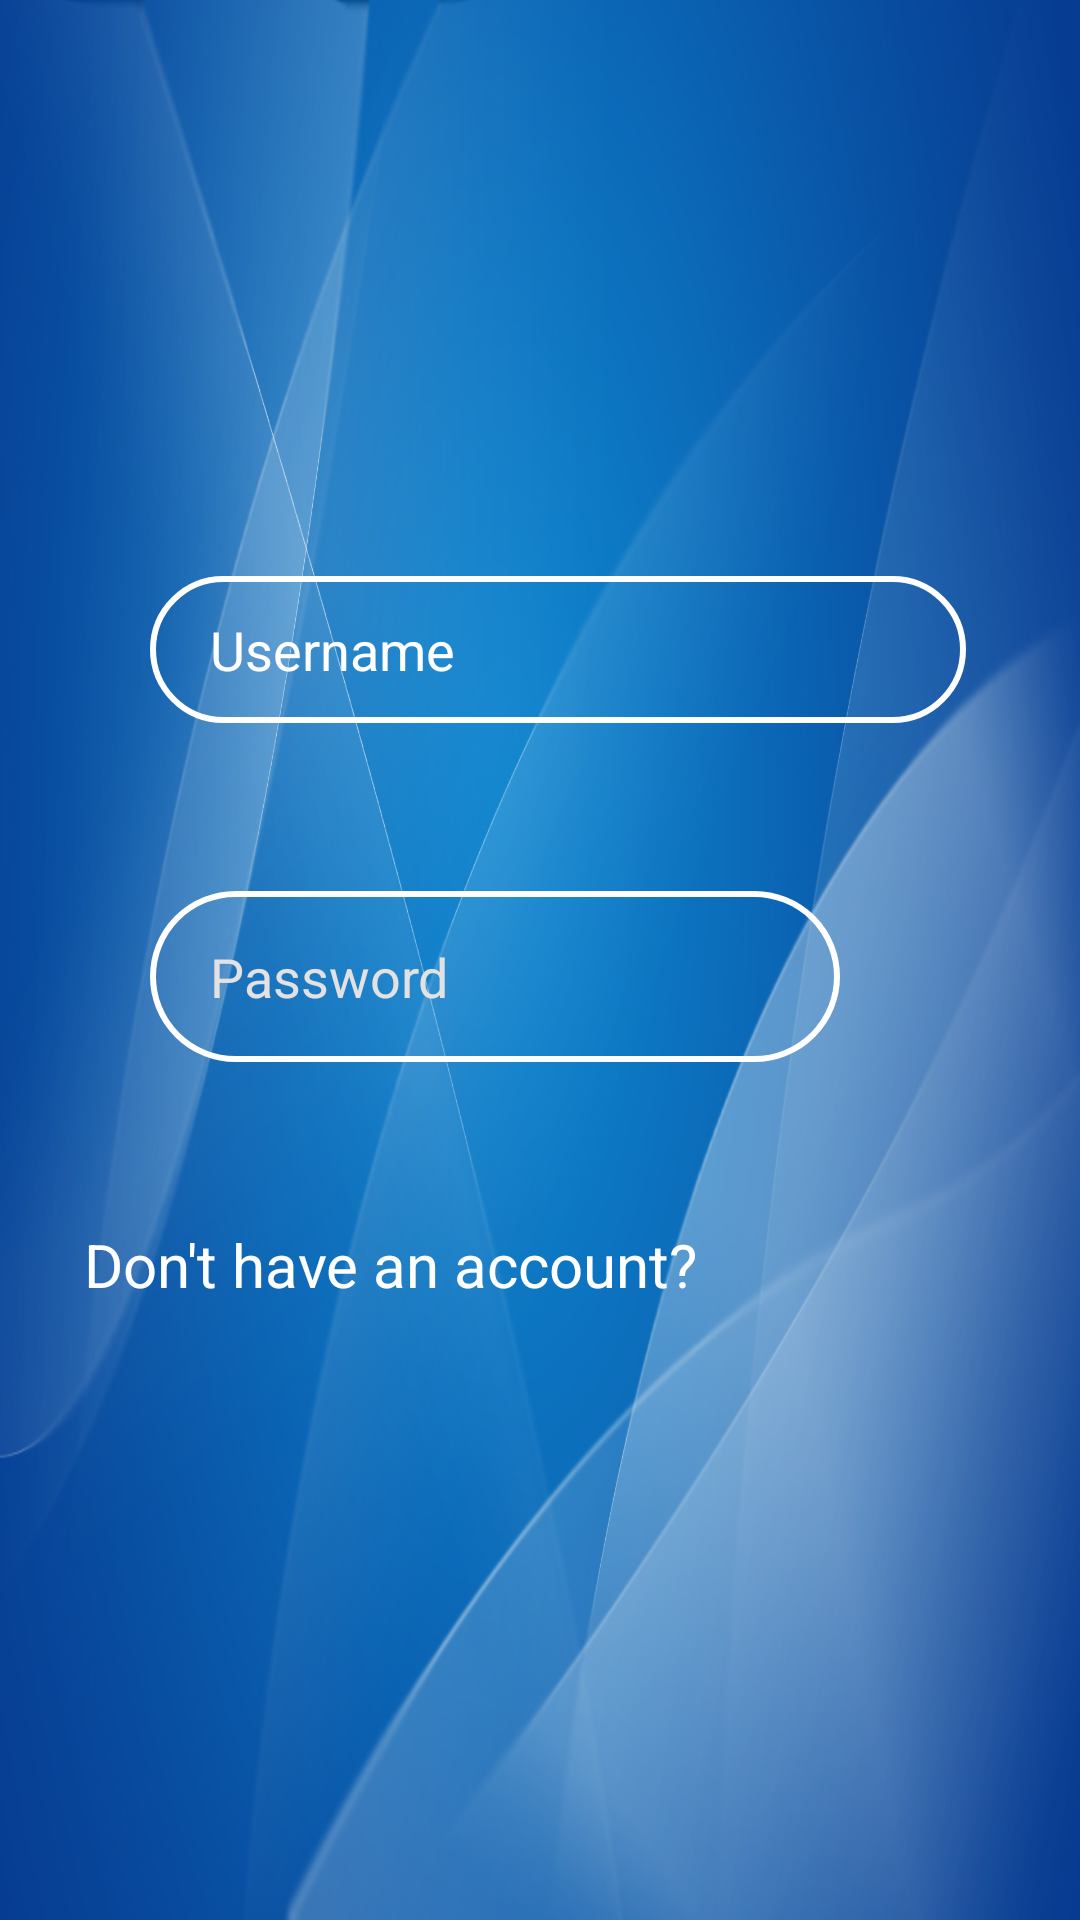

Layout XML and referenced resources for this Android screen:
<!-- AndroidManifest.xml: application theme Theme.BBCApp -->
<!-- res/layout/activity_login.xml -->
<?xml version="1.0" encoding="utf-8"?>
<androidx.constraintlayout.widget.ConstraintLayout xmlns:android="http://schemas.android.com/apk/res/android"
    xmlns:app="http://schemas.android.com/apk/res-auto"
    xmlns:tools="http://schemas.android.com/tools"
    android:layout_width="match_parent"
    android:layout_height="match_parent"
    android:background="@drawable/img_1"
    tools:context=".Login">

    <EditText
        android:id="@+id/Username"
        android:layout_width="272dp"
        android:layout_height="49dp"
        android:layout_marginStart="50dp"
        android:layout_marginTop="192dp"
        android:layout_marginEnd="126dp"
        android:autofillHints=""
        android:background="@drawable/input_bg"
        android:drawableStart="@drawable/ic_baseline_person_24"
        android:drawablePadding="10dp"
        android:ems="10"
        android:hint="@string/username"
        android:inputType="textPersonName"
        android:paddingLeft="20dp"
        android:paddingTop="10dp"
        android:paddingRight="10dp"
        android:paddingBottom="10dp"
        android:textColorHint="#FFFFFFFF"
        app:layout_constraintEnd_toEndOf="parent"
        app:layout_constraintHorizontal_bias="0.0"
        app:layout_constraintStart_toStartOf="parent"
        app:layout_constraintTop_toTopOf="parent" />


    <EditText
        android:id="@+id/editPassword"
        android:layout_width="230dp"
        android:layout_height="57dp"
        android:layout_marginStart="50dp"
        android:layout_marginTop="56dp"
        android:layout_marginEnd="149dp"
        android:background="@drawable/input_bg"
        android:drawableLeft="@drawable/ic_baseline_security_24"
        android:drawablePadding="10dp"
        android:ems="10"
        android:hint="Password"
        android:inputType="textPassword"
        android:paddingLeft="20dp"
        android:paddingTop="10dp"
        android:paddingRight="10dp"
        android:paddingBottom="10dp"
        android:textColorHint="#E3E1E1"
        app:layout_constraintEnd_toEndOf="parent"
        app:layout_constraintHorizontal_bias="0.0"
        app:layout_constraintStart_toStartOf="parent"
        app:layout_constraintTop_toBottomOf="@+id/Username" />

    <Button
        android:id="@+id/btnLogin"
        android:layout_width="106dp"
        android:layout_height="54dp"
        android:layout_marginStart="196dp"
        android:layout_marginTop="70dp"
        android:layout_marginEnd="113dp"
        android:layout_marginBottom="253dp"
        android:background="@drawable/login_bg"
        android:text="login"
        app:layout_constraintBottom_toBottomOf="parent"
        app:layout_constraintEnd_toEndOf="parent"
        app:layout_constraintHorizontal_bias="0.0"
        app:layout_constraintStart_toStartOf="parent"
        app:layout_constraintTop_toBottomOf="@+id/editPassword"
        app:layout_constraintVertical_bias="0.0" />

    <TextView
        android:id="@+id/textView"
        android:layout_width="330dp"
        android:layout_height="52dp"
        android:layout_marginStart="71dp"
        android:layout_marginTop="38dp"
        android:layout_marginEnd="139dp"
        android:layout_marginBottom="163dp"
        android:text="Don't have an account?"
        android:textColor="#FFFFFFFF"
        android:textSize="20sp"
        app:layout_constraintBottom_toBottomOf="parent"
        app:layout_constraintEnd_toEndOf="parent"
        app:layout_constraintHorizontal_bias="0.24"
        app:layout_constraintStart_toStartOf="parent"
        app:layout_constraintTop_toBottomOf="@+id/btnLogin"
        app:layout_constraintVertical_bias="0.0" />


</androidx.constraintlayout.widget.ConstraintLayout>
<!-- resources referenced by this layout -->
<resources>
  <!-- drawable img_1: png bitmap (drawable, 902923 bytes) -->
  <!-- drawable input_bg (drawable) -->
  <?xml version="1.0" encoding="utf-8"?>
  <shape xmlns:android="http://schemas.android.com/apk/res/android">
      <stroke android:color="#FFFFFFFF" android:width="2dp"/>
      <corners android:radius="45dp"/>
  
  
  
  </shape>
  <!-- drawable login_bg (drawable) -->
  <?xml version="1.0" encoding="utf-8"?>
  <shape xmlns:android="http://schemas.android.com/apk/res/android">
  <solid android:color="#FFFFFFFF"/>
      <corners android:radius="45dp"/>
  </shape>
  <string name="username">Username</string>
  <style name="Theme.BBCApp" parent="Theme.MaterialComponents.DayNight.NoActionBar">
          
          <item name="colorPrimary">@color/purple_500</item>
          <item name="colorPrimaryVariant">@color/purple_700</item>
          <item name="colorOnPrimary">@color/white</item>
          
          <item name="colorSecondary">@color/teal_200</item>
          <item name="colorSecondaryVariant">@color/teal_700</item>
          <item name="colorOnSecondary">@color/black</item>
          
          <item name="android:statusBarColor" tools:targetApi="l">?attr/colorPrimaryVariant</item>
          
      </style>
  <color name="purple_500">#FF3D00</color>
  <color name="purple_700">#FF3700B3</color>
  <color name="white">#FFFFFFFF</color>
  <color name="teal_200">#FF03DAC5</color>
  <color name="teal_700">#FF018786</color>
  <color name="black">#FF000000</color>
</resources>
